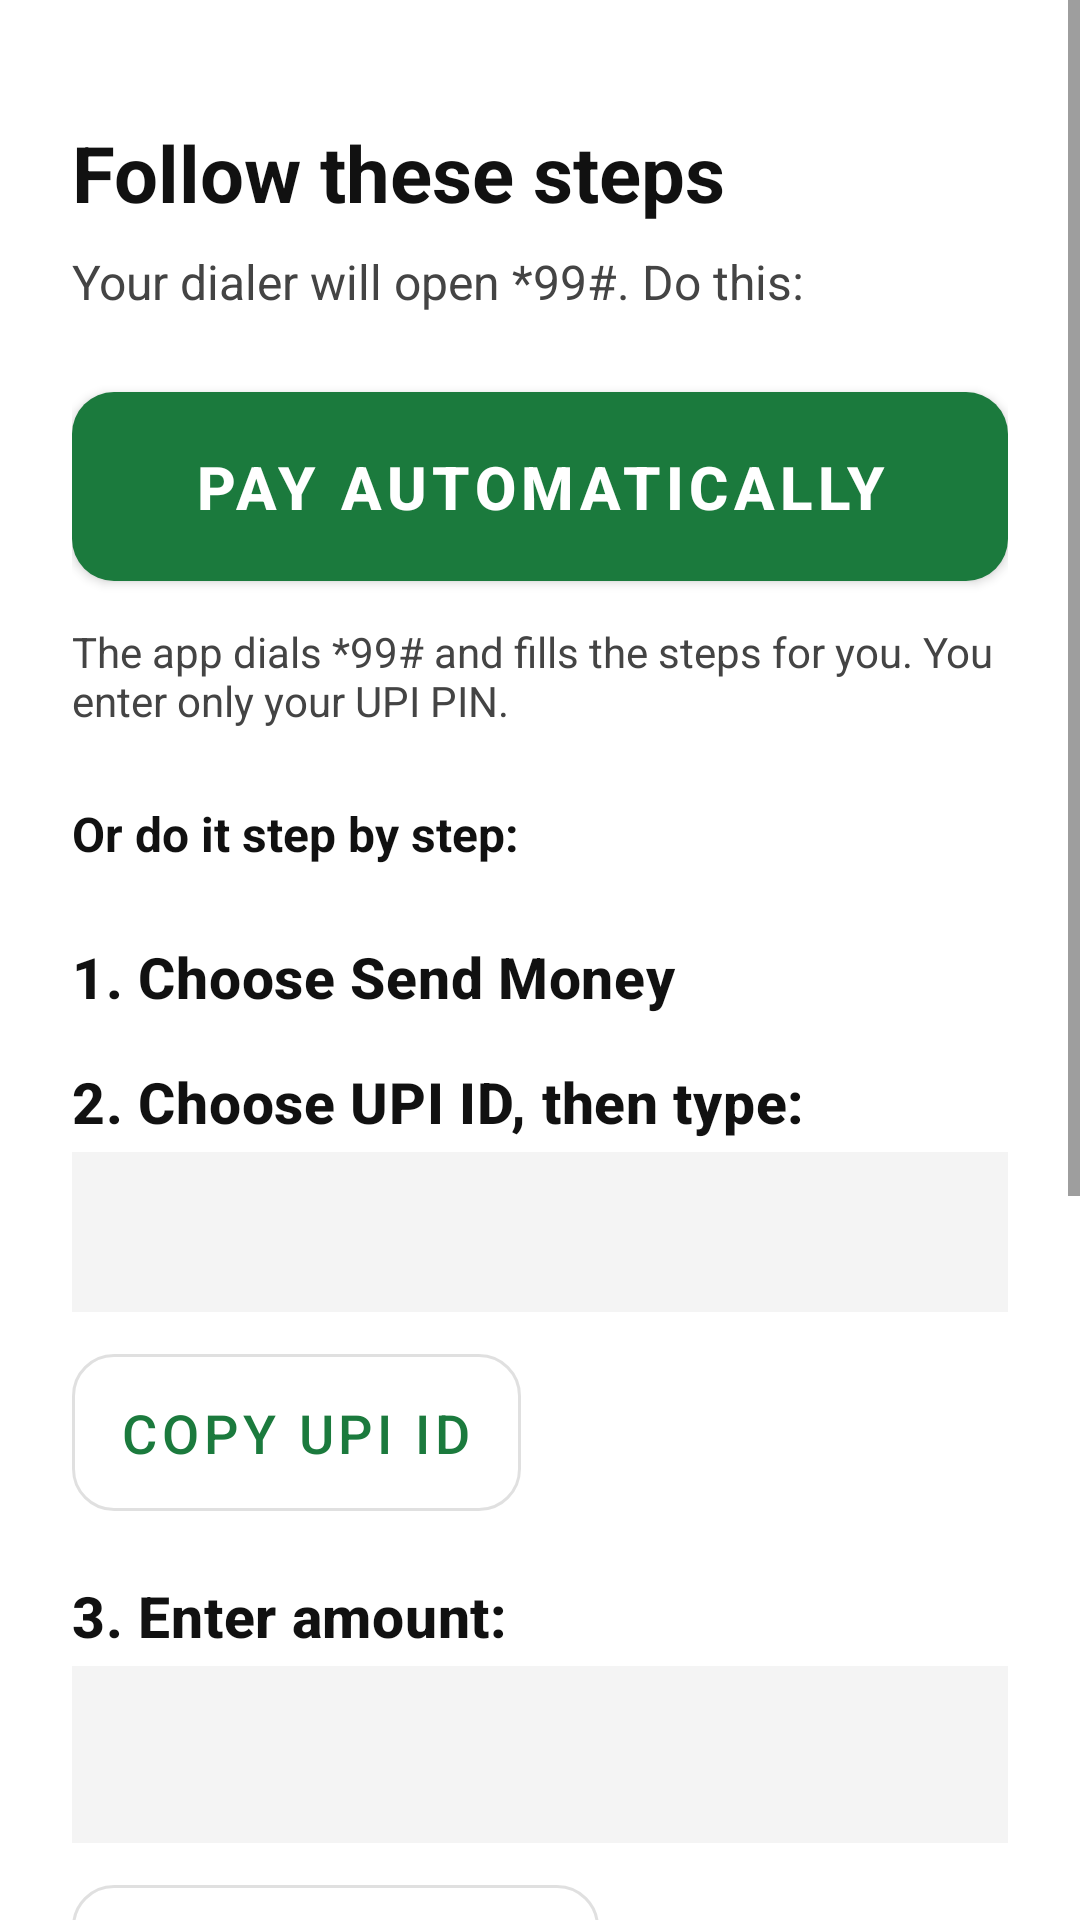

Android layout source for this screen:
<!-- AndroidManifest.xml: application theme Theme.OruBar -->
<!-- res/layout/activity_cheatcard.xml -->
<?xml version="1.0" encoding="utf-8"?>
<ScrollView xmlns:android="http://schemas.android.com/apk/res/android"
    android:layout_width="match_parent"
    android:layout_height="match_parent"
    android:fillViewport="true">

    <LinearLayout
        android:layout_width="match_parent"
        android:layout_height="wrap_content"
        android:orientation="vertical"
        android:padding="24dp">

        <TextView
            android:layout_width="wrap_content"
            android:layout_height="wrap_content"
            android:layout_marginTop="16dp"
            android:text="@string/cheat_title"
            android:textColor="@color/ink"
            android:textSize="26sp"
            android:textStyle="bold" />

        <TextView
            android:layout_width="match_parent"
            android:layout_height="wrap_content"
            android:layout_marginTop="8dp"
            android:text="@string/cheat_intro"
            android:textColor="@color/ink_soft"
            android:textSize="16sp" />

        
        <com.google.android.material.button.MaterialButton
            android:id="@+id/btnAutoPay"
            style="@style/Widget.OruBar.BigButton"
            android:layout_width="match_parent"
            android:layout_height="wrap_content"
            android:layout_marginTop="20dp"
            android:text="@string/cheat_autopay_button" />

        <TextView
            android:layout_width="match_parent"
            android:layout_height="wrap_content"
            android:layout_marginTop="8dp"
            android:text="@string/cheat_autopay_note"
            android:textColor="@color/ink_soft"
            android:textSize="14sp" />

        <TextView
            android:layout_width="match_parent"
            android:layout_height="wrap_content"
            android:layout_marginTop="24dp"
            android:text="@string/cheat_or_manual"
            android:textColor="@color/ink"
            android:textSize="16sp"
            android:textStyle="bold" />

        
        <TextView
            android:id="@+id/dualSimHint"
            android:layout_width="match_parent"
            android:layout_height="wrap_content"
            android:layout_marginTop="16dp"
            android:padding="14dp"
            android:background="@color/warn_bg"
            android:textColor="@color/warn_ink"
            android:textSize="15sp"
            android:text="@string/cheat_dualsim_hint"
            android:visibility="gone" />

        
        <TextView style="@style/Text.OruBar.Value"
            android:layout_width="match_parent" android:layout_height="wrap_content"
            android:layout_marginTop="24dp" android:textSize="19sp"
            android:text="@string/cheat_step_send" />

        <TextView style="@style/Text.OruBar.Value"
            android:layout_width="match_parent" android:layout_height="wrap_content"
            android:layout_marginTop="16dp" android:textSize="19sp"
            android:text="@string/cheat_step_type" />

        <TextView
            android:id="@+id/vpaValue"
            android:layout_width="match_parent"
            android:layout_height="wrap_content"
            android:layout_marginTop="4dp"
            android:padding="12dp"
            android:background="@color/paper_dim"
            android:textColor="@color/green_dark"
            android:textSize="22sp"
            android:textStyle="bold"
            android:textIsSelectable="true" />

        <com.google.android.material.button.MaterialButton
            android:id="@+id/btnCopyVpa"
            style="@style/Widget.OruBar.SecondaryButton"
            android:layout_width="wrap_content"
            android:layout_height="wrap_content"
            android:layout_marginTop="8dp"
            android:text="@string/cheat_copy_vpa" />

        <TextView style="@style/Text.OruBar.Value"
            android:layout_width="match_parent" android:layout_height="wrap_content"
            android:layout_marginTop="16dp" android:textSize="19sp"
            android:text="@string/cheat_step_amount" />

        <TextView
            android:id="@+id/amountValue"
            android:layout_width="match_parent"
            android:layout_height="wrap_content"
            android:layout_marginTop="4dp"
            android:padding="12dp"
            android:background="@color/paper_dim"
            android:textColor="@color/green_dark"
            android:textSize="26sp"
            android:textStyle="bold" />

        <com.google.android.material.button.MaterialButton
            android:id="@+id/btnCopyAmount"
            style="@style/Widget.OruBar.SecondaryButton"
            android:layout_width="wrap_content"
            android:layout_height="wrap_content"
            android:layout_marginTop="8dp"
            android:text="@string/cheat_copy_amount" />

        <TextView style="@style/Text.OruBar.Value"
            android:layout_width="match_parent" android:layout_height="wrap_content"
            android:layout_marginTop="16dp" android:textSize="19sp"
            android:text="@string/cheat_step_pin" />

        <com.google.android.material.button.MaterialButton
            android:id="@+id/btnOpenDialer"
            style="@style/Widget.OruBar.BigButton"
            android:layout_width="match_parent"
            android:layout_height="wrap_content"
            android:layout_marginTop="28dp"
            android:text="@string/cheat_open_dialer" />

        <TextView
            android:layout_width="match_parent"
            android:layout_height="wrap_content"
            android:layout_marginTop="16dp"
            android:padding="14dp"
            android:background="@color/green_light"
            android:text="@string/cheat_after_note"
            android:textColor="@color/green_dark"
            android:textSize="14sp" />

        <com.google.android.material.button.MaterialButton
            android:id="@+id/btnDone"
            style="@style/Widget.OruBar.SecondaryButton"
            android:layout_width="match_parent"
            android:layout_height="wrap_content"
            android:layout_marginTop="12dp"
            android:text="@string/cheat_done" />
    </LinearLayout>
</ScrollView>
<!-- resources referenced by this layout -->
<resources>
  <color name="green_dark">#12592C</color>
  <color name="green_light">#E3F3E8</color>
  <color name="ink">#111111</color>
  <color name="ink_soft">#444444</color>
  <color name="paper_dim">#F4F4F4</color>
  <color name="warn_bg">#FFF3CD</color>
  <color name="warn_ink">#8A6100</color>
  <string name="cheat_after_note">After you finish, your bank sends an SMS confirmation. OruBar Pay never sees your PIN.</string>
  <string name="cheat_autopay_button">Pay automatically</string>
  <string name="cheat_autopay_note">The app dials *99# and fills the steps for you. You enter only your UPI PIN.</string>
  <string name="cheat_copy_amount">Copy amount</string>
  <string name="cheat_copy_vpa">Copy UPI ID</string>
  <string name="cheat_done">I have paid</string>
  <string name="cheat_dualsim_hint">You have two SIMs. In the dialer, pick the SIM linked to your bank account.</string>
  <string name="cheat_intro">Your dialer will open *99#. Do this:</string>
  <string name="cheat_open_dialer">Open *99# dialer</string>
  <string name="cheat_or_manual">Or do it step by step:</string>
  <string name="cheat_step_amount">3. Enter amount:</string>
  <string name="cheat_step_pin">4. Enter your UPI PIN to finish</string>
  <string name="cheat_step_send">1. Choose "Send Money"</string>
  <string name="cheat_step_type">2. Choose "UPI ID", then type:</string>
  <string name="cheat_title">Follow these steps</string>
  <style name="Text.OruBar.Value" parent="TextAppearance.MaterialComponents.Headline6">
          <item name="android:textSize">24sp</item>
          <item name="android:textColor">@color/ink</item>
          <item name="android:textStyle">bold</item>
      </style>
  <style name="Widget.OruBar.BigButton" parent="Widget.MaterialComponents.Button">
          <item name="android:paddingTop">18dp</item>
          <item name="android:paddingBottom">18dp</item>
          <item name="android:textSize">20sp</item>
          <item name="android:textStyle">bold</item>
          <item name="android:minHeight">64dp</item>
          <item name="cornerRadius">14dp</item>
      </style>
  <style name="Widget.OruBar.SecondaryButton" parent="Widget.MaterialComponents.Button.OutlinedButton">
          <item name="android:paddingTop">14dp</item>
          <item name="android:paddingBottom">14dp</item>
          <item name="android:textSize">18sp</item>
          <item name="android:minHeight">56dp</item>
          <item name="cornerRadius">14dp</item>
      </style>
  <style name="Theme.OruBar" parent="Theme.MaterialComponents.Light.NoActionBar">
          <item name="colorPrimary">@color/green_primary</item>
          <item name="colorPrimaryDark">@color/green_dark</item>
          <item name="colorOnPrimary">@color/white</item>
          <item name="colorSecondary">@color/green_primary</item>
          <item name="android:colorBackground">@color/paper</item>
          <item name="android:windowBackground">@color/paper</item>
          <item name="android:statusBarColor">@color/green_dark</item>
          <item name="android:textColorPrimary">@color/ink</item>
          <item name="android:textColorSecondary">@color/ink_soft</item>
      </style>
  <color name="green_primary">#1B7A3D</color>
  <color name="white">#FFFFFF</color>
  <color name="paper">#FFFFFF</color>
</resources>
